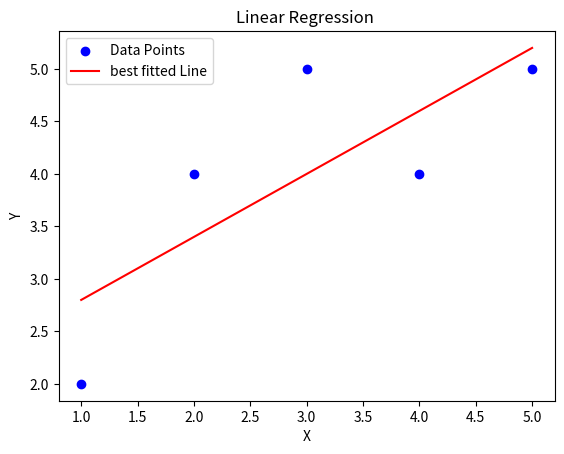

Generate this figure with matplotlib:
import numpy as np
import matplotlib.pyplot as plt
x = np.array([1, 2, 3, 4, 5])
y = np.array([2, 4, 5, 4, 5])

m = np.sum((x - np.mean(x)) * (y - np.mean(y))) / np.sum((x - np.mean(x))**2)
b = np.mean(y) - m * np.mean(x)

print("Slope coefficient:", m)
print("Intercept:", b)
y_pred = m * x + b
plt.scatter(x, y, color='blue', label='Data Points')
plt.plot(x, y_pred, color='red', label='best fitted Line')
plt.xlabel("X")
plt.ylabel("Y")
plt.title("Linear Regression ")
plt.legend()
plt.show()
